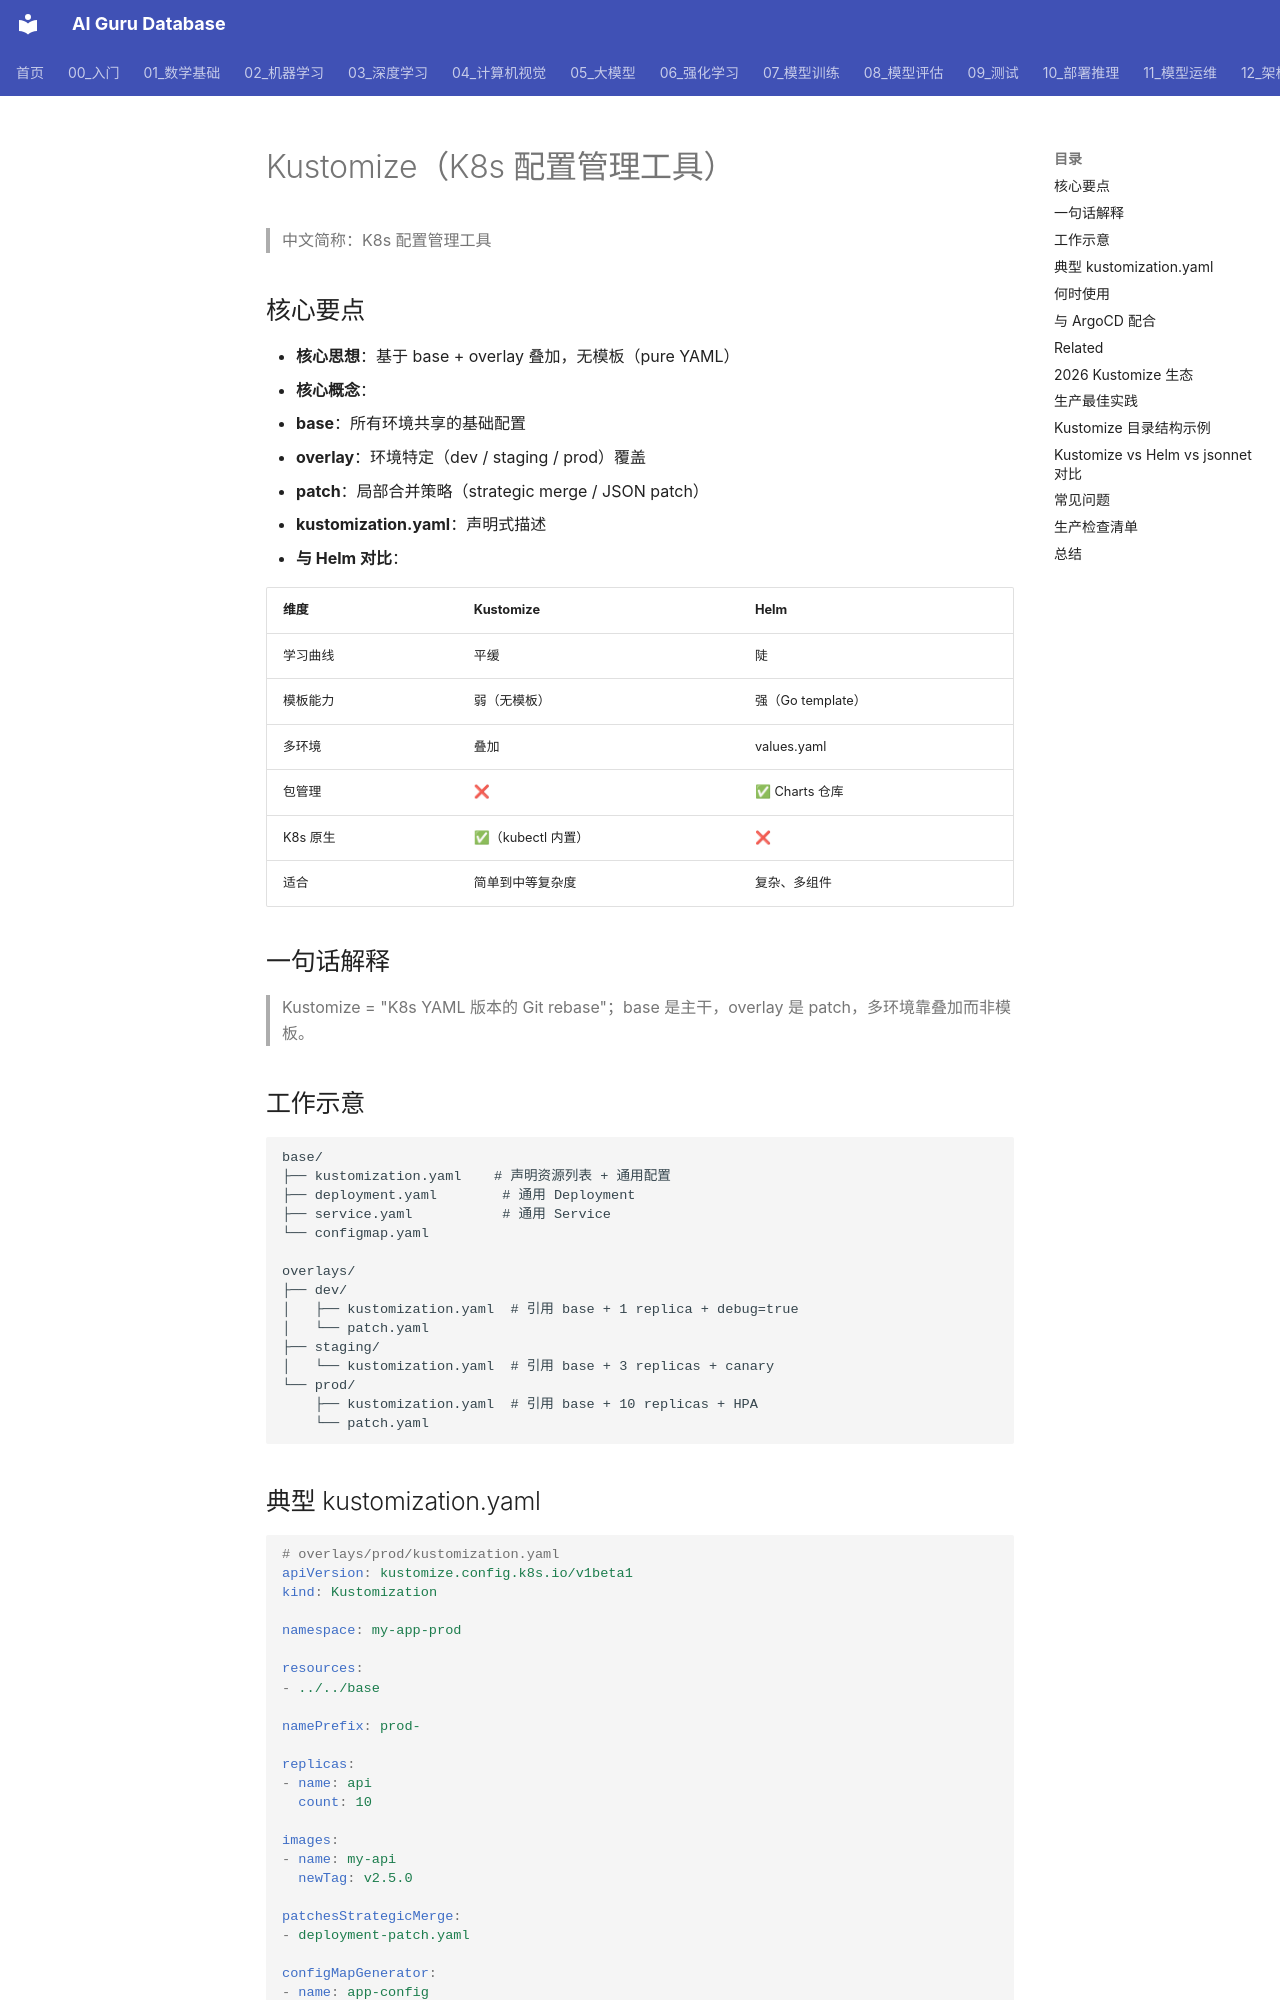

repository: ai-guru-global/ai-guru-database · page: 概念/General/kustomize/index.html · generator: mkdocs

---
title: "Kustomize（K8s 配置管理工具）"
category: -concepts
tags: [kustomize, kubernetes, configuration, helm, yaml, devops]
aliases:
  - "Kustomize"
  - "K8s 配置管理"
relationships:
  - target: "概念/helm"
    type: alternative
  - target: "概念/argocd"
    type: integrated_by
sources:
  - 概念/helm.md
summary: "Kustomize 是 Kubernetes 原生的配置管理工具，通过叠加（overlay）方式管理多环境配置，无需模板渲染；与 Helm 是 K8s 配置管理的两大主流选择。"
lifecycle: reviewed
tier: supporting
provenance:
  extracted: 0.80
  inferred: 0.15
  ambiguous: 0.05
base_confidence: 0.85
created: 2026-06-24
updated: 2026-07-21
name_zh: "K8s 配置管理工具"
---

# Kustomize（K8s 配置管理工具）

> 中文简称：K8s 配置管理工具

## 核心要点

- **核心思想**：基于 base + overlay 叠加，无模板（pure YAML）
- **核心概念**：
  - **base**：所有环境共享的基础配置
  - **overlay**：环境特定（dev / staging / prod）覆盖
  - **patch**：局部合并策略（strategic merge / JSON patch）
  - **kustomization.yaml**：声明式描述
- **与 Helm 对比**：

| 维度 | Kustomize | Helm |
|------|-----------|------|
| 学习曲线 | 平缓 | 陡 |
| 模板能力 | 弱（无模板）| 强（Go template）|
| 多环境 | 叠加 | values.yaml |
| 包管理 | ❌ | ✅ Charts 仓库 |
| K8s 原生 | ✅（kubectl 内置）| ❌ |
| 适合 | 简单到中等复杂度 | 复杂、多组件 |

## 一句话解释

> Kustomize = "K8s YAML 版本的 Git rebase"；base 是主干，overlay 是 patch，多环境靠叠加而非模板。

## 工作示意

```
base/
├── kustomization.yaml    # 声明资源列表 + 通用配置
├── deployment.yaml        # 通用 Deployment
├── service.yaml           # 通用 Service
└── configmap.yaml

overlays/
├── dev/
│   ├── kustomization.yaml  # 引用 base + 1 replica + debug=true
│   └── patch.yaml
├── staging/
│   └── kustomization.yaml  # 引用 base + 3 replicas + canary
└── prod/
    ├── kustomization.yaml  # 引用 base + 10 replicas + HPA
    └── patch.yaml
```
